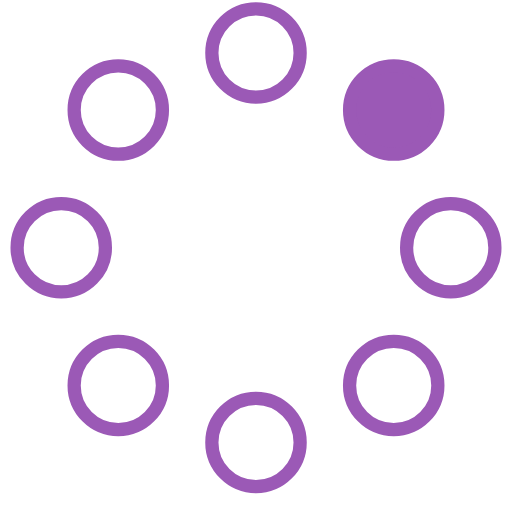
t = 0.00 s
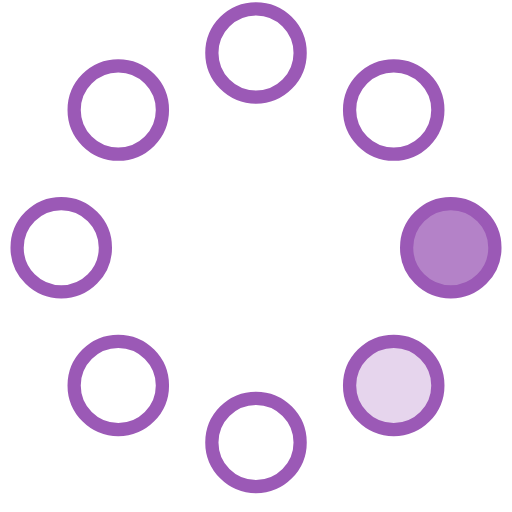
t = 0.23 s
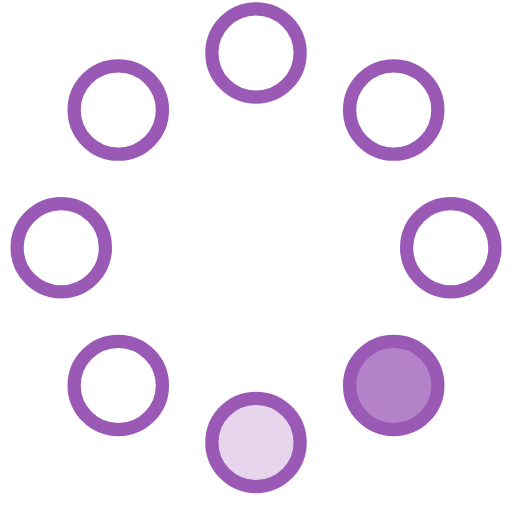
t = 0.42 s
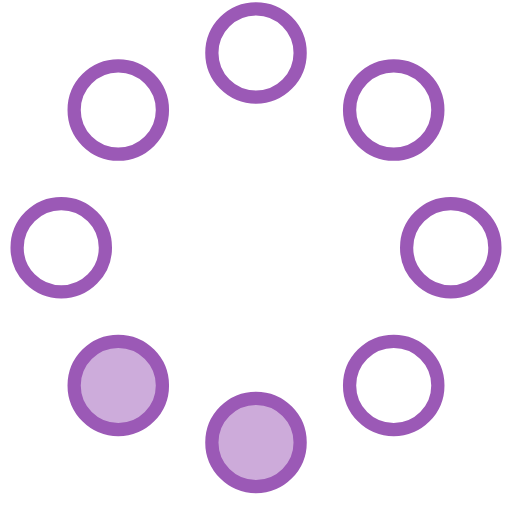
t = 0.65 s
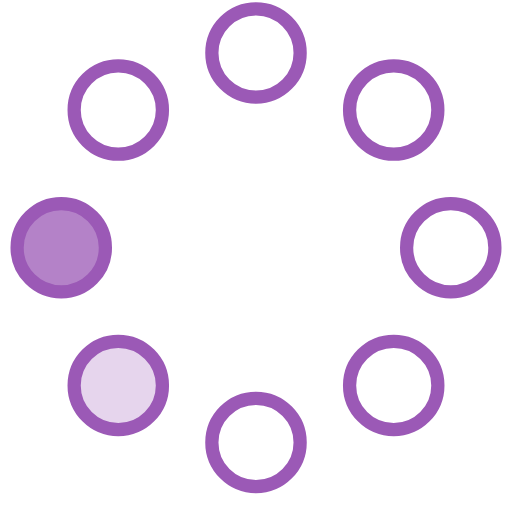
t = 0.88 s
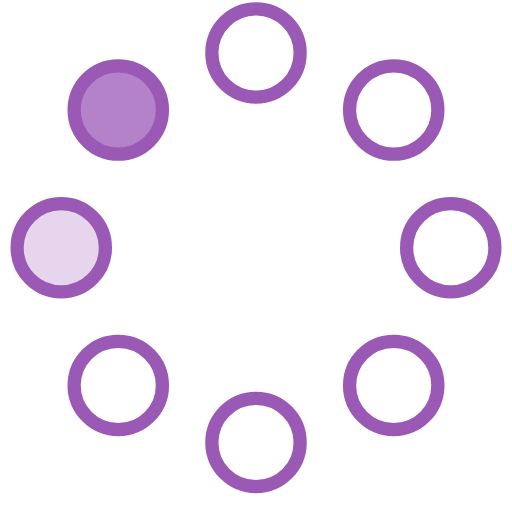
t = 1.07 s

The animated SVG that drew these frames (rendered in a browser with its animation timeline set to each time). Animation: 8 SMIL elements (animate=8); one cycle of 1.30 s, repeats indefinitely.

<!-- By Sam Herbert (@sherb), for everyone. More @ http://goo.gl/7AJzbL -->
<svg width="58" height="58" viewBox="0 0 58 58" xmlns="http://www.w3.org/2000/svg">
    <g fill="none" fill-rule="evenodd">
        <g transform="translate(2 1)" stroke="#9b59b6" stroke-width="1.5">
            <circle cx="42.601" cy="11.462" r="5" fill-opacity="1" fill="#9b59b6">
                <animate attributeName="fill-opacity"
                     begin="0s" dur="1.3s"
                     values="1;0;0;0;0;0;0;0" calcMode="linear"
                     repeatCount="indefinite" />
            </circle>
            <circle cx="49.063" cy="27.063" r="5" fill-opacity="0" fill="#9b59b6">
                <animate attributeName="fill-opacity"
                     begin="0s" dur="1.3s"
                     values="0;1;0;0;0;0;0;0" calcMode="linear"
                     repeatCount="indefinite" />
            </circle>
            <circle cx="42.601" cy="42.663" r="5" fill-opacity="0" fill="#9b59b6">
                <animate attributeName="fill-opacity"
                     begin="0s" dur="1.3s"
                     values="0;0;1;0;0;0;0;0" calcMode="linear"
                     repeatCount="indefinite" />
            </circle>
            <circle cx="27" cy="49.125" r="5" fill-opacity="0" fill="#9b59b6">
                <animate attributeName="fill-opacity"
                     begin="0s" dur="1.3s"
                     values="0;0;0;1;0;0;0;0" calcMode="linear"
                     repeatCount="indefinite" />
            </circle>
            <circle cx="11.399" cy="42.663" r="5" fill-opacity="0" fill="#9b59b6">
                <animate attributeName="fill-opacity"
                     begin="0s" dur="1.3s"
                     values="0;0;0;0;1;0;0;0" calcMode="linear"
                     repeatCount="indefinite" />
            </circle>
            <circle cx="4.938" cy="27.063" r="5" fill-opacity="0" fill="#9b59b6">
                <animate attributeName="fill-opacity"
                     begin="0s" dur="1.3s"
                     values="0;0;0;0;0;1;0;0" calcMode="linear"
                     repeatCount="indefinite" />
            </circle>
            <circle cx="11.399" cy="11.462" r="5" fill-opacity="0" fill="#9b59b6">
                <animate attributeName="fill-opacity"
                     begin="0s" dur="1.3s"
                     values="0;0;0;0;0;0;1;0" calcMode="linear"
                     repeatCount="indefinite" />
            </circle>
            <circle cx="27" cy="5" r="5" fill-opacity="0" fill="#9b59b6">
                <animate attributeName="fill-opacity"
                     begin="0s" dur="1.3s"
                     values="0;0;0;0;0;0;0;1" calcMode="linear"
                     repeatCount="indefinite" />
            </circle>
        </g>
    </g>
</svg>
